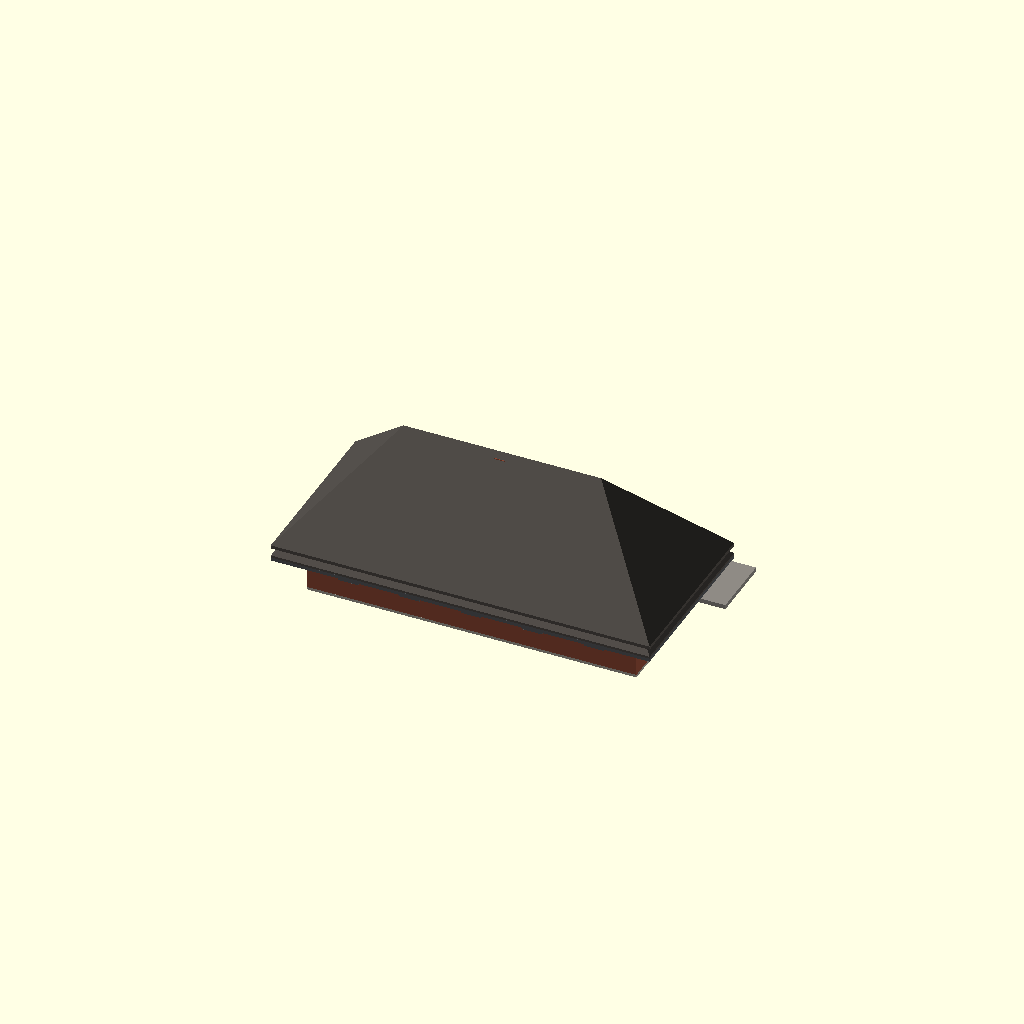
Cell 1: rendered with the file's own defaults.
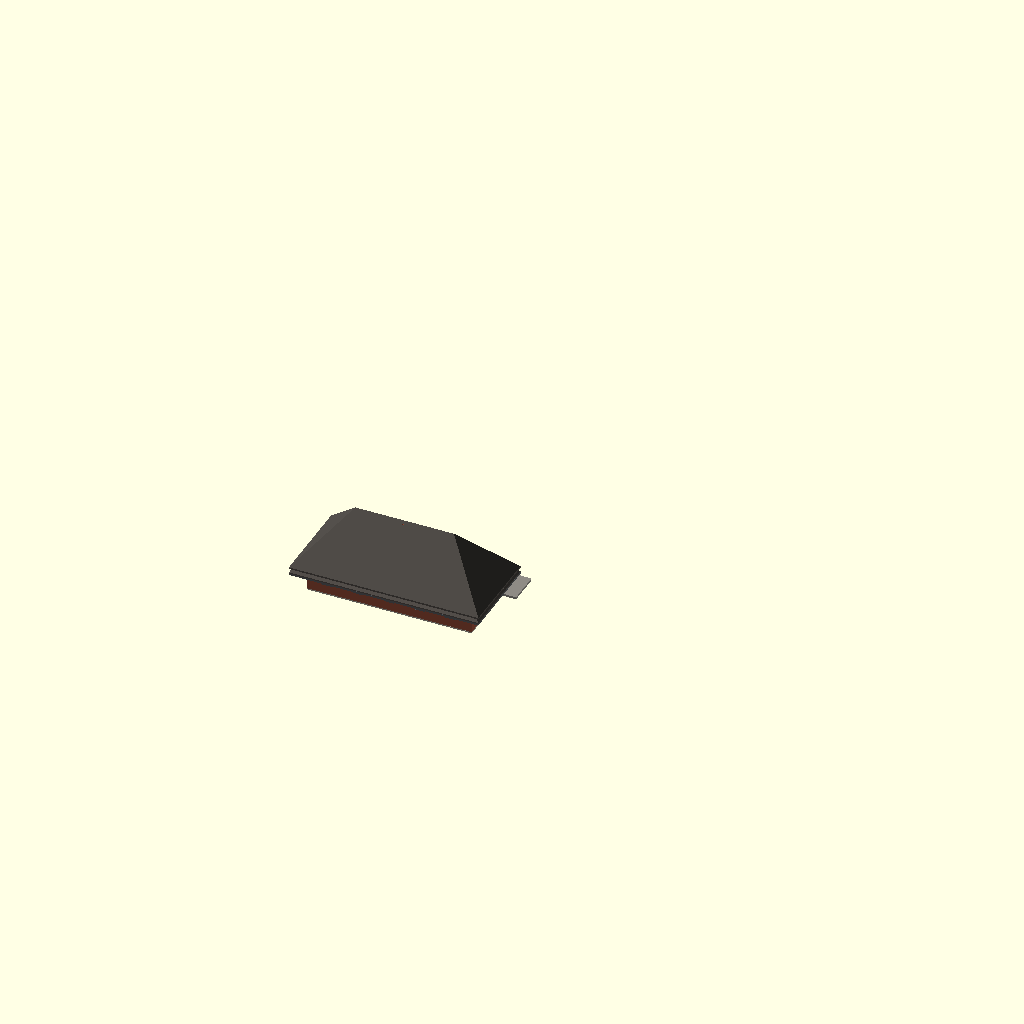
Cell 2: the same model with SCALE = 58.
All cells are drawn from one camera (rotation 55°, 0°, 25°, orthographic, colour scheme Cornfield), so only the parameter changes between them.
Source of the model, Stations/Wisconsin/Fond du Lac/OpenSCAD/Fond_du_Lac_Depot.scad:
// =====================================================================
//  MILWAUKEE ROAD - FOND DU LAC, WIS. PASSENGER DEPOT (1898)
//  Source: Album sheet 132, Nov 1898 (J. U. Nettenstrom).  Drawings are private reference (in copyright):
//  Research Library / RSW / Stations / Standard depots / Album of Depot Plans 1919.
//  Rib Side Works, 24 Nov 2026. FIRST SHAPE MODEL for review - not cut into print sections.
//  KNOWN (from the sheet): 24 x 60 ft; women's waiting 16 ft 6 x 22, office 12 x 15 with bay, men's waiting 17 x 22, baggage 11 x 22; brick veneer, stone trim, flared hip roof with hipped dormer, cresting.
//  ESTIMATE: wall and ridge heights where not written, window count and spacing, colours.
//  Built with the shared depot builder ../../../_common/rsw_depot.scad (x along the track,
//  y = 0 town side, track side +y, feet).  SCALE: 29 = G, 48 = O, 87 = HO.
// =====================================================================
SCALE = 29;
include <../../../_common/rsw_depot.scad>

depot(blocks = [[0, 60, 0, 24, 12, 0.9, 3, 4.5, 2]],
      pavs   = [],
      wins   = [[7.6, 1, 3, 6, 4.2], [18.8, 1, 3, 6, 4.2], [30.0, 1, 3, 6, 4.2], [41.2, 1, 3, 6, 4.2], [52.4, 1, 3, 6, 4.2], [7.6, 0, 3, 6, 4.2], [18.8, 0, 3, 6, 4.2], [30.0, 0, 3, 6, 4.2], [41.2, 0, 3, 6, 4.2], [52.4, 0, 3, 6, 4.2]],
      doors  = [[16, 1, 3.5, 8, 0], [36, 1, 3.5, 8, 0], [54, 1, 5, 8, 1]],
      bays   = [[25, 1, 11, 3]],
      chims  = [[30, 12, 28]],
      plat   = [-5, 70, 12, 0.8]);
Customizer parameters (derived from the source; name, type, default, range or options):
SCALE: number, default 29
